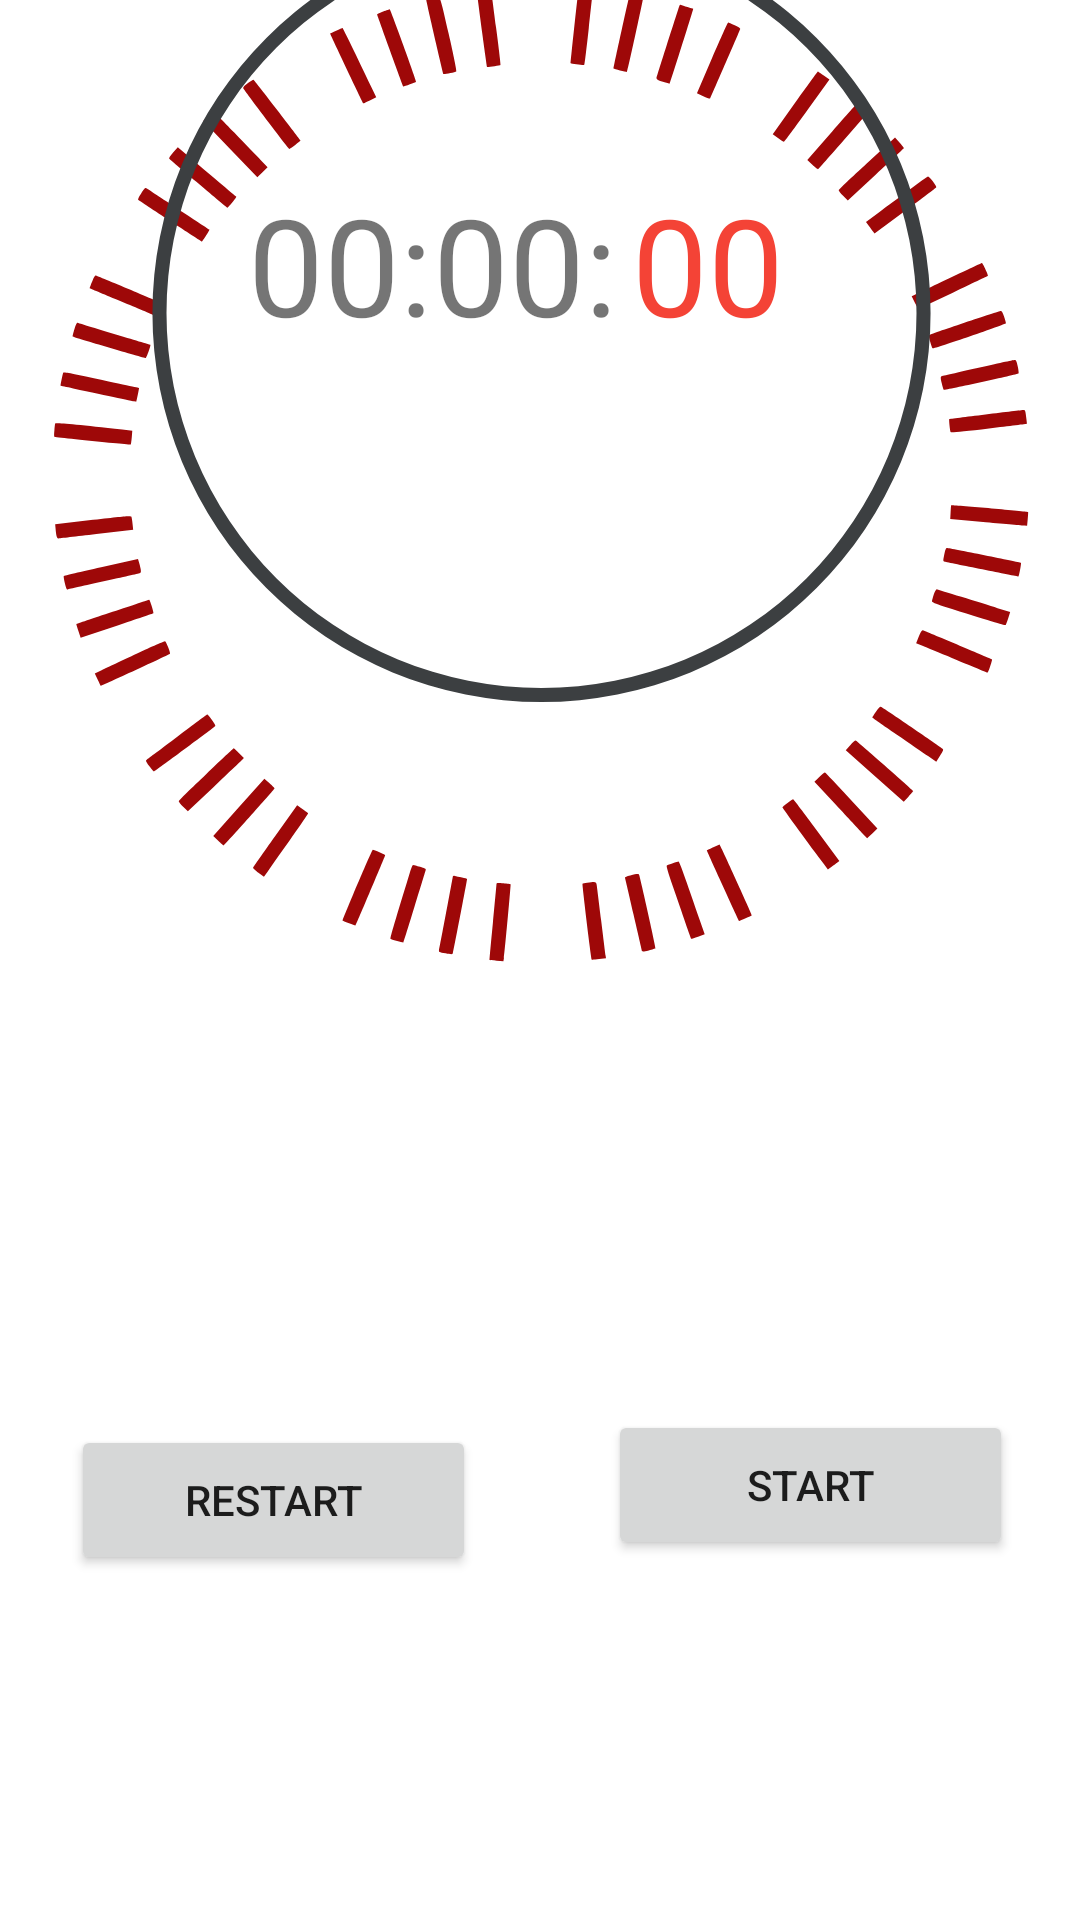

This screen was rendered from an Android layout file. Write that file and the resources it references.
<!-- AndroidManifest.xml: application theme Theme.Clock -->
<!-- res/layout/activity_main.xml -->
<?xml version="1.0" encoding="utf-8"?>
<androidx.constraintlayout.widget.ConstraintLayout xmlns:android="http://schemas.android.com/apk/res/android"
    xmlns:app="http://schemas.android.com/apk/res-auto"
    xmlns:tools="http://schemas.android.com/tools"
    android:layout_width="match_parent"
    android:layout_height="match_parent"
    tools:context=".activities.MainActivity2">

    <TextView
        android:id="@+id/text_view_countdown"
        android:layout_width="125dp"
        android:layout_height="57dp"
        android:layout_centerHorizontal="true"
        android:layout_centerVertical="true"
        android:layout_marginStart="90dp"
        android:layout_marginTop="120dp"
        android:text="00:00:"
        android:textSize="45sp"
        android:visibility="visible"
        app:layout_constraintStart_toStartOf="@+id/progressBar"
        app:layout_constraintTop_toTopOf="@+id/progressBar"
        tools:visibility="visible"
        tools:textColor="@color/darkgray"/>

    <TextView
        android:id="@+id/text_view_countdown2"
        android:layout_width="64dp"
        android:layout_height="57dp"
        android:layout_centerHorizontal="true"
        android:layout_centerVertical="true"
        android:layout_marginEnd="84dp"
        android:text="00"
        android:textColor="#F44336"
        android:textSize="45sp"
        android:visibility="visible"
        app:layout_constraintBottom_toBottomOf="@+id/text_view_countdown"
        app:layout_constraintEnd_toEndOf="@+id/progressBar"
        app:layout_constraintHorizontal_bias="0.25"
        app:layout_constraintStart_toEndOf="@+id/text_view_countdown"
        app:layout_constraintTop_toTopOf="@+id/text_view_countdown"
        app:layout_constraintVertical_bias="0.845"
        tools:visibility="visible" />

    <Button
        android:id="@+id/start_pause"
        android:layout_width="135dp"
        android:layout_height="50dp"
        android:layout_below="@+id/text_view_countdown"
        android:layout_centerHorizontal="true"
        android:layout_marginStart="22dp"
        android:layout_marginTop="200dp"
        android:layout_marginEnd="59dp"
        android:layout_marginBottom="4dp"
        android:text="start"
        android:visibility="visible"
        app:layout_constraintBottom_toBottomOf="@+id/restart"
        app:layout_constraintEnd_toEndOf="parent"
        app:layout_constraintStart_toEndOf="@+id/restart"
        app:layout_constraintTop_toBottomOf="@+id/progressBar"
        app:layout_constraintVertical_bias="0.0" />

    <Button
        android:id="@+id/start_pause2"
        android:layout_width="224dp"
        android:layout_height="50dp"
        android:layout_below="@+id/text_view_countdown"
        android:layout_centerHorizontal="true"
        android:layout_marginStart="93dp"
        android:layout_marginEnd="94dp"
        android:layout_marginBottom="125dp"
        android:text="Pause"
        android:visibility="invisible"
        app:layout_constraintBottom_toBottomOf="parent"
        app:layout_constraintEnd_toEndOf="parent"
        app:layout_constraintStart_toStartOf="parent"
        tools:visibility="visible" />

    <Button
        android:id="@+id/Cancell"
        android:layout_width="224dp"
        android:layout_height="50dp"
        android:layout_below="@+id/text_view_countdown"
        android:layout_centerHorizontal="true"
        android:layout_marginStart="93dp"
        android:layout_marginTop="10dp"
        android:layout_marginEnd="94dp"
        android:layout_marginBottom="20dp"
        android:backgroundTint="#68F44336"
        android:text="Cancel"
        android:visibility="invisible"
        app:layout_constraintBottom_toBottomOf="parent"
        app:layout_constraintEnd_toEndOf="parent"
        app:layout_constraintStart_toStartOf="parent"
        app:layout_constraintTop_toBottomOf="@+id/start_pause"
        tools:visibility="visible" />

    <Button
        android:id="@+id/restart"
        android:layout_width="135dp"
        android:layout_height="50dp"
        android:layout_below="@+id/text_view_countdown"
        android:layout_marginStart="60dp"
        android:layout_marginEnd="22dp"
        android:layout_toRightOf="@+id/start_pause"
        android:text="restart"
        android:visibility="visible"
        app:layout_constraintBottom_toBottomOf="parent"
        app:layout_constraintEnd_toStartOf="@+id/start_pause"
        app:layout_constraintStart_toStartOf="parent"
        app:layout_constraintTop_toBottomOf="@+id/progressBar"
        app:layout_constraintVertical_bias="0.641"
        tools:visibility="visible" />

    <ImageView
        android:id="@+id/imageView"
        android:layout_width="380dp"
        android:layout_height="380dp"
        android:layout_marginBottom="160dp"
        android:visibility="visible"
        app:layout_constraintBottom_toTopOf="@+id/restart"
        app:layout_constraintEnd_toEndOf="parent"
        app:layout_constraintStart_toStartOf="parent"
        app:layout_constraintTop_toTopOf="parent"
        app:srcCompat="@drawable/clock"
        tools:visibility="visible" />

    <ProgressBar
        android:id="@+id/progressBar"
        style="?android:attr/progressBarStyle"
        android:layout_width="375dp"
        android:layout_height="332dp"
        android:layout_marginBottom="195dp"
        android:indeterminateOnly="false"
        android:progressDrawable="@drawable/circul"
        app:indicatorDirectionCircular="clockwise"
        app:indicatorSize="10dp"
        app:layout_constraintBottom_toTopOf="@+id/start_pause2"
        app:layout_constraintEnd_toEndOf="parent"
        app:layout_constraintHorizontal_bias="0.489"
        app:layout_constraintStart_toStartOf="parent"
        tools:ignore="MissingConstraints" />

    <TextView
        android:id="@+id/textView"
        android:layout_width="wrap_content"
        android:layout_height="wrap_content"
        android:layout_marginTop="260dp"
        android:text="Timer"
        android:textSize="24sp"
        app:layout_constraintBottom_toTopOf="@+id/progressBar"
        app:layout_constraintEnd_toEndOf="@+id/progressBar"
        app:layout_constraintStart_toStartOf="@+id/progressBar"
        app:layout_constraintTop_toBottomOf="@+id/text_view_countdown"
        app:layout_constraintVertical_bias="0.508" />

</androidx.constraintlayout.widget.ConstraintLayout>
<!-- resources referenced by this layout -->
<resources>
  <color name="darkgray">#333333</color>
  <!-- drawable circul (drawable) -->
  <?xml version="1.0" encoding="utf-8"?>
  <layer-list xmlns:android="http://schemas.android.com/apk/res/android">
      <item>
          <shape
              android:shape="ring"
              android:thicknessRatio="80"
              android:useLevel="false">
              <solid android:color="#3C3F41" />
          </shape>
  
      </item>
      <item>
          <rotate
              android:fromDegrees="270"
              android:toDegrees="270">
              <shape
                  android:shape="ring"
                  android:thicknessRatio="80"
                  android:useLevel="true">
                  <solid android:color="@color/red" />
              </shape>
  
          </rotate>
  
      </item>
  </layer-list>
  <!-- drawable clock: vector/xml drawable (drawable, 17486 chars, omitted) -->
  <style name="Theme.Clock" parent="Theme.MaterialComponents.DayNight.NoActionBar">
          
          <item name="colorPrimary">@color/red</item>
          <item name="colorPrimaryVariant">@color/black</item>
          <item name="colorOnPrimary">@color/black</item>
          
          <item name="colorSecondary">#F44336</item>
          <item name="colorSecondaryVariant">@color/black</item>
          <item name="colorOnSecondary">@color/black</item>
          
          <item name="android:statusBarColor" tools:targetApi="l">?attr/colorPrimaryVariant</item>
          
  
      </style>
  <color name="red">#F44336</color>
  <color name="black">#FF000000</color>
</resources>
